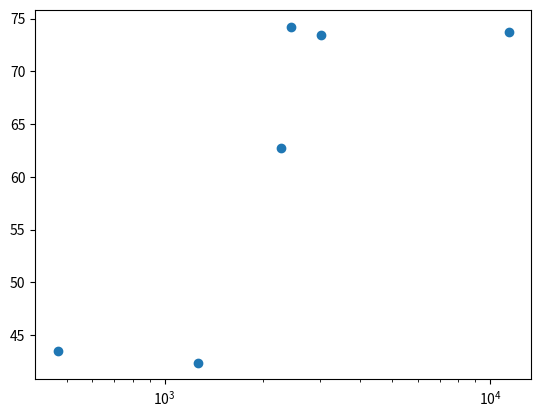

Write Python code to recreate this figure.
import matplotlib.pyplot as plt
gdp_cap = [11415.80569, 2441.576404, 3025.349798, 2280.769906, 1271.211593, 469.70929810000007]
life_exp = [73.747, 74.249, 73.422, 62.698, 42.38399999999999, 43.487]
# Change the line plot below to a scatter plot
# plt.plot(gdp_cap, life_exp)
plt.scatter(gdp_cap, life_exp)

# Put the x-axis on a logarithmic scale
plt.xscale('log')

# Show plot
plt.show()
